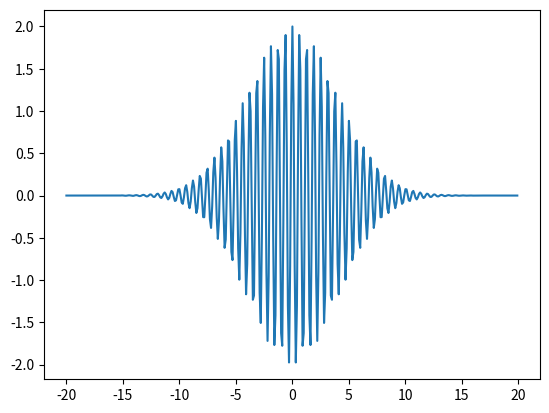

This figure's Python source:

# A exp[−(t−t0)^2/(2σt^2)] cos [Ω(t − t0)]

import math
import numpy as np
import matplotlib.pyplot as plt

A = 2.0
t0 = 0
omega = 10.0
sigma = 4.0

t = np.arange(-20,20,0.1)
y = A*np.exp(-(t-t0)**2/(2*sigma**2)) * np.cos(omega*(t-t0))
plt.plot(t,y)
plt.show()

